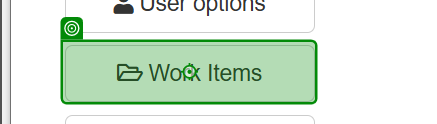
Workflow: ACMEWorkItemMeniu

Step 1: click on 'Work Items'

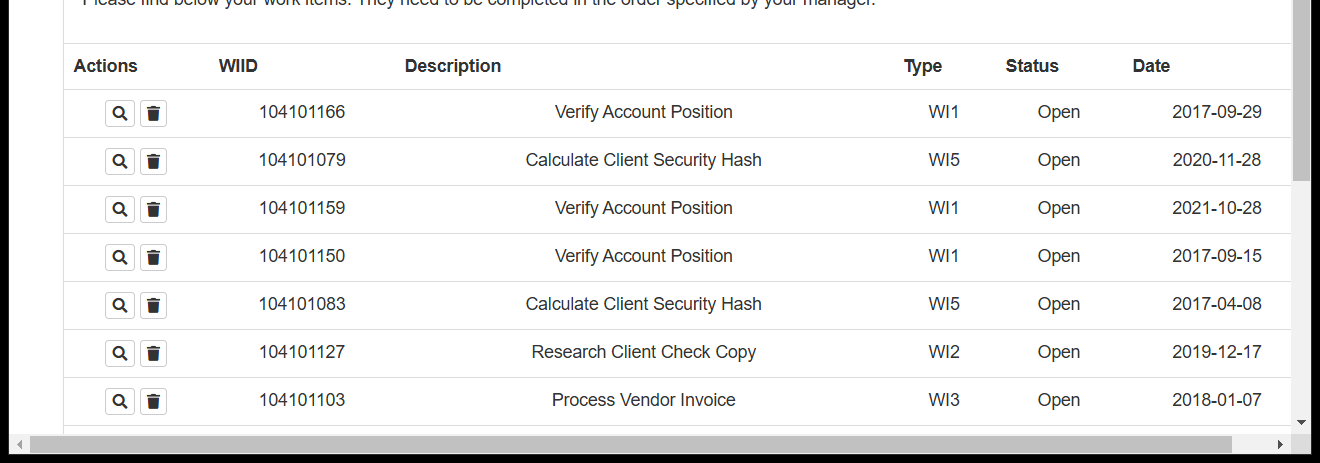
Step 2: get-text